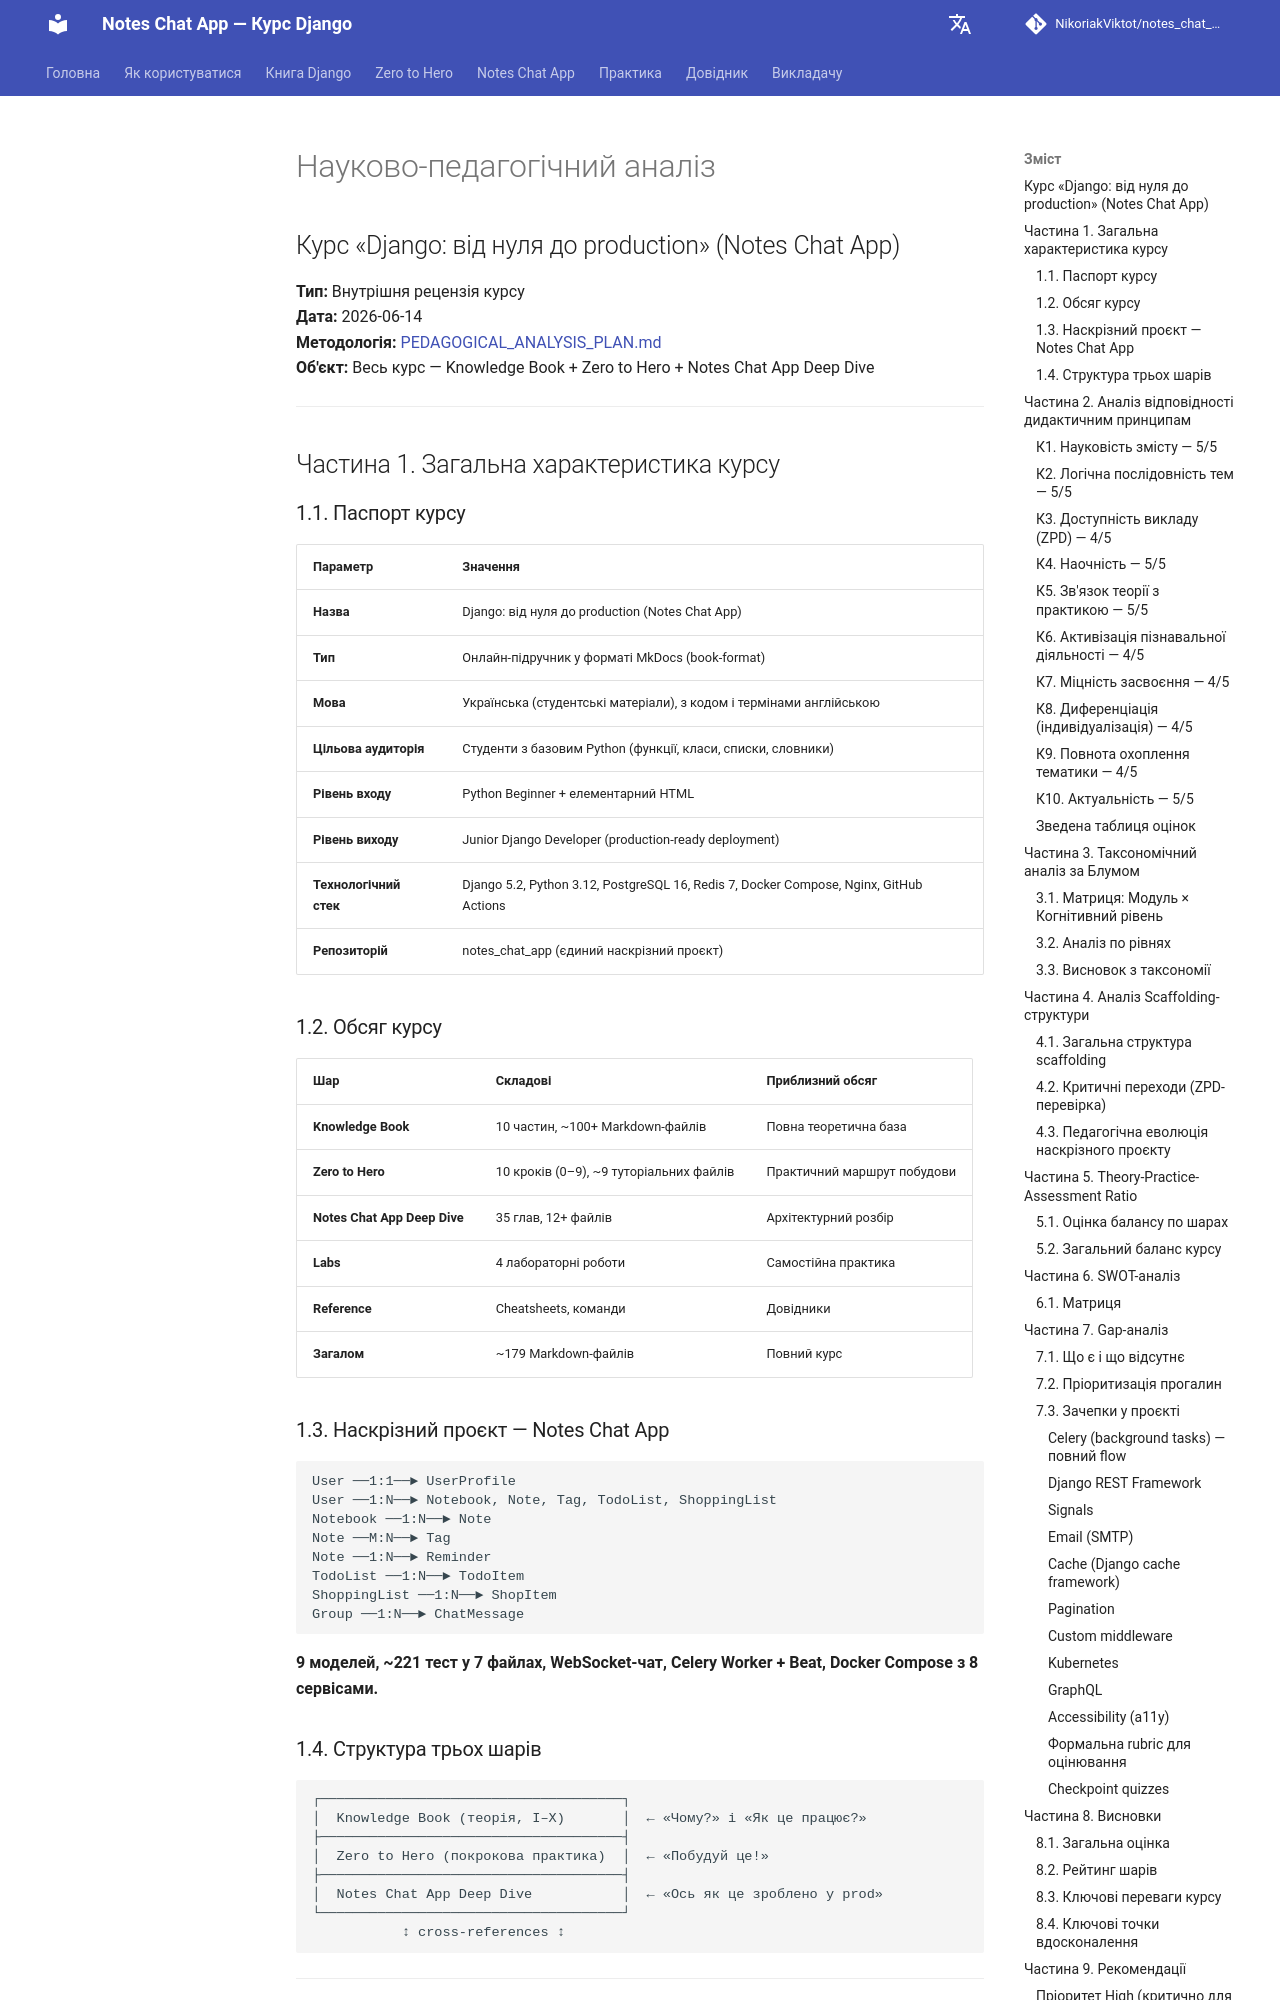

repository: NikoriakViktot/notes_chat_app · page: _internal/PEDAGOGICAL_ANALYSIS/index.html · generator: mkdocs

# Науково-педагогічний аналіз
## Курс «Django: від нуля до production» (Notes Chat App)

**Тип:** Внутрішня рецензія курсу  
**Дата:** 2026-06-14  
**Методологія:** [PEDAGOGICAL_ANALYSIS_PLAN.md](PEDAGOGICAL_ANALYSIS_PLAN.md)  
**Об'єкт:** Весь курс — Knowledge Book + Zero to Hero + Notes Chat App Deep Dive

---

## Частина 1. Загальна характеристика курсу

### 1.1. Паспорт курсу

| Параметр | Значення |
|---------|---------|
| **Назва** | Django: від нуля до production (Notes Chat App) |
| **Тип** | Онлайн-підручник у форматі MkDocs (book-format) |
| **Мова** | Українська (студентські матеріали), з кодом і термінами англійською |
| **Цільова аудиторія** | Студенти з базовим Python (функції, класи, списки, словники) |
| **Рівень входу** | Python Beginner + елементарний HTML |
| **Рівень виходу** | Junior Django Developer (production-ready deployment) |
| **Технологічний стек** | Django 5.2, Python 3.12, PostgreSQL 16, Redis 7, Docker Compose, Nginx, GitHub Actions |
| **Репозиторій** | notes_chat_app (єдиний наскрізний проєкт) |

### 1.2. Обсяг курсу

| Шар | Складові | Приблизний обсяг |
|-----|---------|------------------|
| **Knowledge Book** | 10 частин, ~100+ Markdown-файлів | Повна теоретична база |
| **Zero to Hero** | 10 кроків (0–9), ~9 туторіальних файлів | Практичний маршрут побудови |
| **Notes Chat App Deep Dive** | 35 глав, 12+ файлів | Архітектурний розбір |
| **Labs** | 4 лабораторні роботи | Самостійна практика |
| **Reference** | Cheatsheets, команди | Довідники |
| **Загалом** | ~179 Markdown-файлів | Повний курс |

### 1.3. Наскрізний проєкт — Notes Chat App

```text
User ──1:1──► UserProfile
User ──1:N──► Notebook, Note, Tag, TodoList, ShoppingList
Notebook ──1:N──► Note
Note ──M:N──► Tag
Note ──1:N──► Reminder
TodoList ──1:N──► TodoItem
ShoppingList ──1:N──► ShopItem
Group ──1:N──► ChatMessage
```

**9 моделей, ~221 тест у 7 файлах, WebSocket-чат, Celery Worker + Beat, Docker Compose з 8 сервісами.**

### 1.4. Структура трьох шарів

```
┌─────────────────────────────────────┐
│  Knowledge Book (теорія, I–X)       │  ← «Чому?» і «Як це працює?»
├─────────────────────────────────────┤
│  Zero to Hero (покрокова практика)  │  ← «Побудуй це!»
├─────────────────────────────────────┤
│  Notes Chat App Deep Dive           │  ← «Ось як це зроблено у prod»
└─────────────────────────────────────┘
           ↕ cross-references ↕
```

---

## Частина 2. Аналіз відповідності дидактичним принципам
